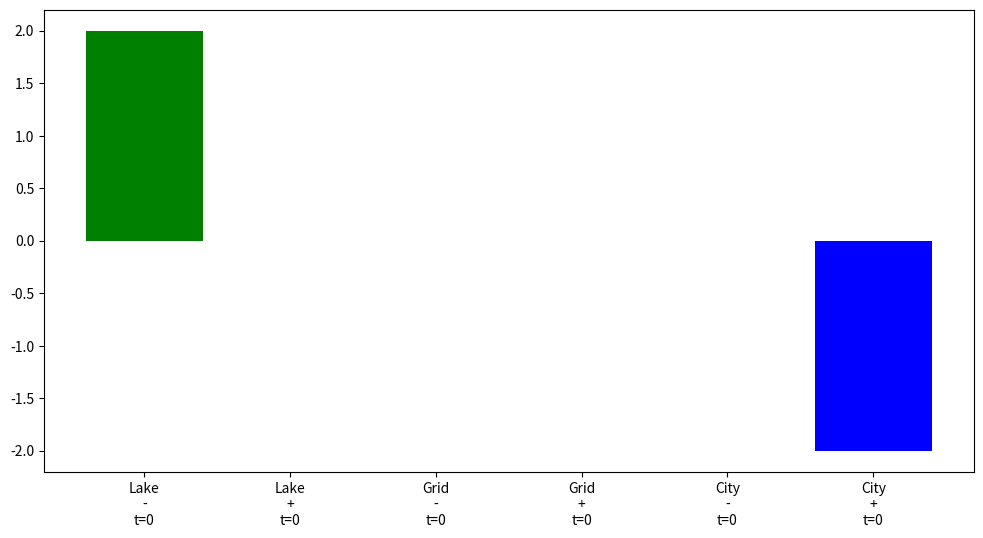

Python code for this plot:
from scipy.optimize import linprog
import numpy as np
import matplotlib.pyplot as plt

class Entity():
    def __init__(self, 
                 power_prod       = [0.0],     # 1 Power unit producing, 
                 power_cons       = [0.0],     # 1 Power unit consuming
                 power_type       = 0,         # Default consumer
                 eff_prod         = [1.0],     # Efficiency producing, Efficiency consuming, if efficieny is 0.5 it needs 2 unit stored in for 1 unit to node
                 eff_cons         = [1.0],
                 storage_capacity = 0,         # maximum storage capacity
                 start_capacity   = 0,         # start capacity
                 name             = "",        # name displayed in plots
                 cost_prod        = [0.0],     # price per 1 power unit producing
                 cost_cons        = [0.0],     # price per 1 power unit consuming (aka, selling)
                 color            = "blue"):   # color in plots
        
        self.power_prod       = power_prod
        self.power_cons       = power_cons
        self.power_type       = power_type
        self.eff_prod         = eff_prod
        self.eff_cons         = eff_cons
        self.storage_capacity = storage_capacity
        self.start_capacity   = start_capacity 
        self.name             = name
        self.cost_prod        = cost_prod
        self.cost_cons        = cost_cons
        self.A_ub             = None
        self.b_ub             = np.array([start_capacity, storage_capacity-start_capacity])
        self.color            = color

        
    def get_cost_fun_vec(self,t):
        # Get the cost function vector for the minimization
        return np.array([self.cost_prod[t % len(self.cost_prod)]*self.power_prod[t % len(self.power_prod)], 
                         self.cost_cons[t % len(self.cost_cons)]*self.power_cons[t % len(self.power_cons)]])
    

    def get_node_vec(self,t):
        # Consumer
        if self.power_type == 0:
            return  np.array([0, -1.0/self.eff_cons[t % len(self.eff_cons)]*self.power_cons[t % len(self.power_cons)]])
        # Producer
        elif self.power_type == 1:
            return np.array([self.eff_prod[t % len(self.eff_prod)]*self.power_prod[t % len(self.power_prod)], 0])
        # Storage
        elif self.power_type == 2 or self.power_type == 3:
            return np.array([self.power_prod[t % len(self.power_prod)], 
                             -1.0/self.eff_cons[t % len(self.eff_cons)]*self.power_cons[t % len(self.power_cons)]])

    def get_consumer_vec(self,t):
        # 1 or 0 define if consumed column or produced column
        if self.power_type==0:
            return (True, -self.eff_cons[t % len(self.eff_cons)]*self.power_cons[t % len(self.power_cons)], 1)
        if self.power_type==1:
            return (True, self.eff_prod[t % len(self.eff_prod)]*self.power_prod[t % len(self.power_prod)], 0)
        else:
            return (False, None, 0)
        
    # Create matrix entries so that the storage cannot be less than 0 and not larger than storage maximum
    def get_storage_eq(self,size,index,t):
        if self.power_type==2:
            if self.A_ub is None:
                self.A_ub = np.zeros((2,size))
                self.A_ub[0,index:index+2] = np.array([1.0/self.eff_prod[t % len(self.eff_prod)]*self.power_prod[t % len(self.power_prod)], 
                                                        -self.power_cons[t % len(self.power_cons)]])
                self.A_ub[1,index:index+2] = np.array([-1.0/self.eff_prod[t % len(self.eff_prod)]*self.power_prod[t % len(self.power_prod)], 
                                                        self.power_cons[t % len(self.power_cons)]])
            else:
                self.A_ub[0,index:index+2] = np.array([1.0/self.eff_prod[t % len(self.eff_prod)]*self.power_prod[t % len(self.power_prod)], 
                                                        -self.power_cons[t % len(self.power_cons)]])
                self.A_ub[1,index:index+2] = np.array([-1.0/self.eff_prod[t % len(self.eff_prod)]*self.power_prod[t % len(self.power_prod)], 
                                                        self.power_cons[t % len(self.power_cons)]])
                
            return (True, self.A_ub, self.b_ub)
        else:
            return (False, None, None)
        
        
    def get_power_vec(self,t):
        return [self.power_prod[t % len(self.power_prod)], 
                -1.0/self.eff_cons[t % len(self.eff_cons)]*self.power_cons[t % len(self.power_cons)]]
    
    def get_color_vec(self):
        return [self.color, self.color]
        
        
    def get_variable_names(self, time):
        return [f"{self.name}\n-\nt={time}", f"{self.name}\n+\nt={time}"]
    

entities = [
    Entity(name="Lake", power_type= 2,
                   power_cons = [3.0], 
                   eff_cons   = [1.0],
                   cost_cons  = [0],
                   
                   power_prod = [3.0], 
                   eff_prod   = [1.0],
                   cost_prod  = [0],
                   storage_capacity = 20.0,
                   start_capacity   = 10.0,
                   color="green"),
            
            Entity(name="Grid", power_type=3,
                   power_cons = [4.0], power_prod = [4.0], 
                   eff_cons   = [1.0], eff_prod   = [1.0],
                   cost_cons  = [0]  , cost_prod  = [1,2],
                   color="red"),
            
            Entity(name="City",power_type=0,
                   power_cons = [2.0], 
                   eff_cons   = [1.0], 
                   cost_cons  = [0]  , 
                   color="blue")
]

# How many time steps
time_steps = 1

# Currently A_eq and b_eq are only for Kirchhoffs Law
A_eq =  np.zeros((time_steps,2*time_steps*(len(entities))))
b_eq = np.zeros(time_steps)
c = np.zeros(2*len(entities)*time_steps)

power_vec = np.zeros(2*len(entities)*time_steps)

A_ub = None
b_ub = None

# Probably not so efficient
column_names = np.empty(2*len(entities)*time_steps,dtype=object)

colors = np.empty(2*len(entities)*time_steps,dtype=object)
    
for idx, x in enumerate(entities):
    for t in range(0,time_steps):
        index = 2*(t*len(entities)+idx)
        
        column_names[index:index+2] =  x.get_variable_names(t) # column names
        
        colors[index:index+2] =  x.get_color_vec() # column names
        
        power_vec[index:index+2] = x.get_power_vec(t)
        
        c[index:index+2] = x.get_cost_fun_vec(t) # cost vector
        
        # The sum flow in and out of the connection point has to be zero (Kirchhoffs Law)
        A_eq[t,index:index+2] = x.get_node_vec(t)
        
        # Consumers and producers consume/produce the power
        # This equations have to be fulfilled
        cond, value, i = x.get_consumer_vec(t)
        if cond:
            cache = np.zeros(2*len(entities)*time_steps)
            cache[index+i] = value
            A_eq = np.vstack([A_eq,cache])
            b_eq = np.hstack([b_eq, value])
            
        cond, cA_ub, cb_ub = x.get_storage_eq(2*len(entities)*time_steps, index,t)
        if cond:
            if A_ub is None:
                A_ub = np.copy(cA_ub)
                b_ub = np.copy(cb_ub)
            else:
                A_ub = np.vstack([A_ub,cA_ub])
                b_ub = np.hstack([b_ub, cb_ub])

                
if True:
    print(f"{column_names}")                 
    print(f"c: \n{c}")
    print(f"A_eq: \n{A_eq}")
    print(f"b_eq: \n{b_eq}")
    print(f"A_ub: \n{A_ub}")
    print(f"b_ub: \n{b_ub}")

res = linprog(c,A_eq=A_eq,b_eq=b_eq,A_ub=A_ub, b_ub=b_ub,bounds=(0,1))#,method="revised simplex")
print(res)
print(res.x)
plt.figure(figsize=(12,6))

#power = np.multiply(np.multiply(res.x,non_zero_columns),power_vec)
power = np.multiply(res.x,power_vec)
#print(power)
plt.bar( column_names,power,color=colors)

